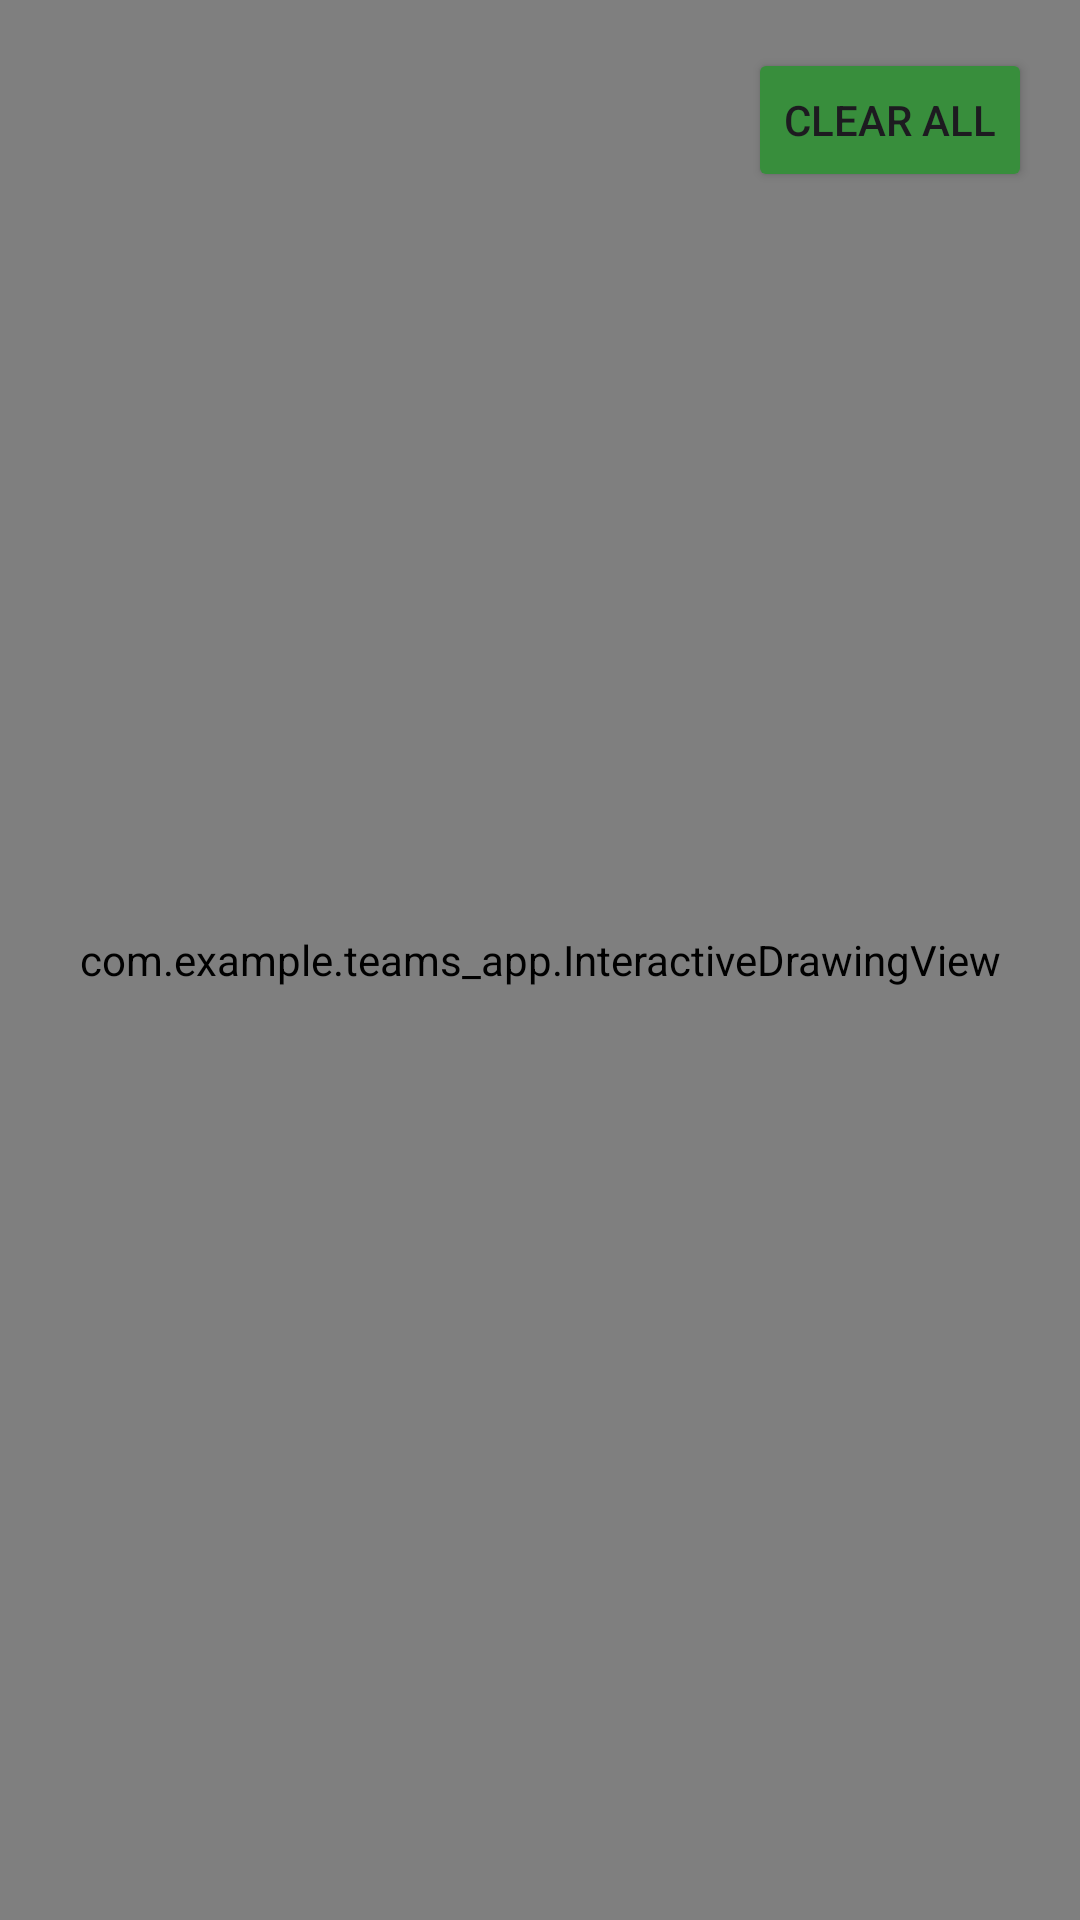

This screen was rendered from an Android layout file. Write that file and the resources it references.
<!-- AndroidManifest.xml: application theme Theme.Teams_app -->
<!-- res/layout/fragment_custom_graphics.xml -->
<?xml version="1.0" encoding="utf-8"?>
<androidx.constraintlayout.widget.ConstraintLayout xmlns:android="http://schemas.android.com/apk/res/android"
    xmlns:app="http://schemas.android.com/apk/res-auto"
    android:layout_width="match_parent"
    android:layout_height="match_parent">

    <com.example.teams_app.InteractiveDrawingView
        android:id="@+id/drawingView"
        android:layout_width="0dp"
        android:layout_height="0dp"
        app:layout_constraintTop_toTopOf="parent"
        app:layout_constraintBottom_toBottomOf="parent"
        app:layout_constraintStart_toStartOf="parent"
        app:layout_constraintEnd_toEndOf="parent" />

    <Button
        android:id="@+id/btnClear"
        android:layout_width="wrap_content"
        android:layout_height="wrap_content"
        android:text="Clear All"
        android:layout_margin="16dp"
        app:layout_constraintTop_toTopOf="parent"
        app:layout_constraintEnd_toEndOf="parent"
        android:backgroundTint="#388E3C" />

</androidx.constraintlayout.widget.ConstraintLayout>
<!-- resources referenced by this layout -->
<resources>
  <style name="Theme.Teams_app" parent="Base.Theme.Teams_app" />
  <style name="Base.Theme.Teams_app" parent="Theme.Material3.DayNight.NoActionBar">
          
          
      </style>
</resources>
